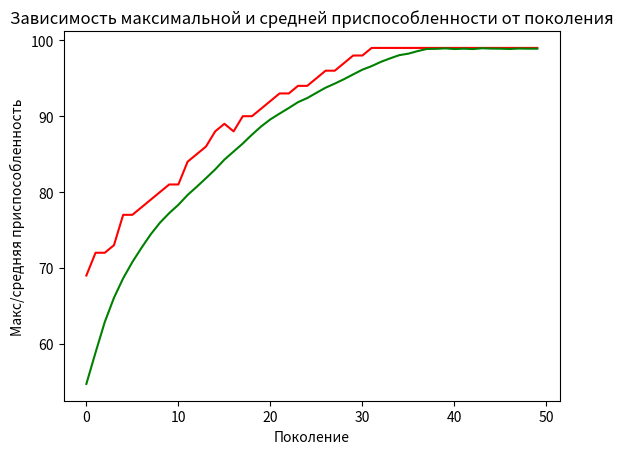

Here is the Python script that generated this plot:
import random
import matplotlib.pyplot as plt

# константы задачи
ONE_MAX_LENGTH = 100  # длина подлежащей оптимизации битовой строки

# константы генетического алгоритма
POPULATION_SIZE = 200  # количество индивидуумов в популяции
P_CROSSOVER = 0.9  # вероятность скрещивания
P_MUTATION = 0.1  # вероятность мутации индивидуума
MAX_GENERATIONS = 50  # максимальное количество поколений

RANDOM_SEED = 21
random.seed(RANDOM_SEED)


class FitnessMax:
    def __init__(self):
        self.values = [0]


class Individual(list):
    def __init__(self, *args):
        super().__init__(*args)
        self.fitness = FitnessMax()


def oneMaxFitness(individual):
    return (sum(individual),)  # кортеж


def individualCreator():
    return Individual([random.randint(0, 1) for i in range(ONE_MAX_LENGTH)])


def populationCreator(n=0):
    return list([individualCreator() for i in range(n)])


population = populationCreator(n=POPULATION_SIZE)
generationCounter = 0

fitnessValues = list(map(oneMaxFitness, population))

for individual, fitnessValue in zip(population, fitnessValues):
    individual.fitness.values = fitnessValue

maxFitnessValues = []
meanFitnessValues = []


def clone(value):
    ind = Individual(value[:])
    ind.fitness.values[0] = value.fitness.values[0]
    return ind


def selTournament(population, p_len):
    offspring = []
    for n in range(p_len):
        i1 = i2 = i3 = 0
        while i1 == i2 or i1 == i3 or i2 == i3:
            i1, i2, i3 = (
                random.randint(0, p_len - 1),
                random.randint(0, p_len - 1),
                random.randint(0, p_len - 1),
            )

        offspring.append(
            max(
                [population[i1], population[i2], population[i3]],
                key=lambda ind: ind.fitness.values[0],
            )
        )

    return offspring


def cxOnePoint(child1, child2):
    s = random.randint(2, len(child1) - 3)
    child1[s:], child2[s:] = child2[s:], child1[s:]


def mutFlipBit(mutant, indpb=0.01):
    for indx in range(len(mutant)):
        if random.random() < indpb:
            mutant[indx] = 0 if mutant[indx] == 1 else 1


fitnessValues = [individual.fitness.values[0] for individual in population]

while max(fitnessValues) < ONE_MAX_LENGTH and generationCounter < MAX_GENERATIONS:
    generationCounter += 1
    offspring = selTournament(population, len(population))
    offspring = list(map(clone, offspring))

    for child1, child2 in zip(offspring[::2], offspring[1::2]):
        if random.random() < P_CROSSOVER:
            cxOnePoint(child1, child2)

    for mutant in offspring:
        if random.random() < P_MUTATION:
            mutFlipBit(mutant, indpb=1.0 / ONE_MAX_LENGTH)

    freshFitnessValues = list(map(oneMaxFitness, offspring))
    for individual, fitnessValue in zip(offspring, freshFitnessValues):
        individual.fitness.values = fitnessValue

    population[:] = offspring

    fitnessValues = [ind.fitness.values[0] for ind in population]

    maxFitness = max(fitnessValues)
    meanFitness = sum(fitnessValues) / len(population)
    maxFitnessValues.append(maxFitness)
    meanFitnessValues.append(meanFitness)
    print(
        f"Поколение {generationCounter}: Макс приспособ. = {maxFitness}, Средняя приспособ.= {meanFitness}"
    )

    best_index = fitnessValues.index(max(fitnessValues))
    print("Лучший индивидуум = ", *population[best_index], "\n")

plt.plot(maxFitnessValues, color="red")
plt.plot(meanFitnessValues, color="green")
plt.xlabel("Поколение")
plt.ylabel("Макс/средняя приспособленность")
plt.title("Зависимость максимальной и средней приспособленности от поколения")
plt.show()
